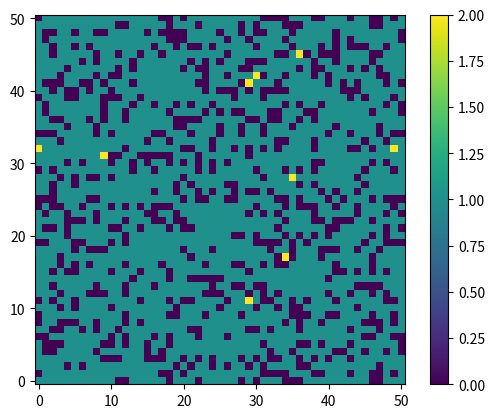
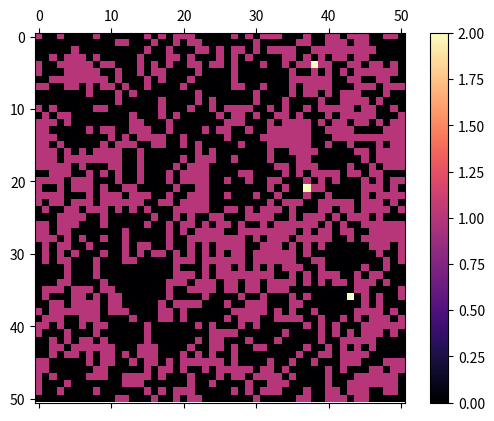

Generate these figures, in order, with matplotlib:
import numpy as np
import matplotlib.pyplot as plt 
import matplotlib.animation as animation




# 0 - Empty
# 1 - tree
# 2 - burning

def spread(a,i,j,h,w):
    if(a[i][j]==0):
        return 0
    if(a[i][j]==1):
        cnt=0
        temp = np.random.uniform(0,1)
        if(temp<prob_immune):
            return 1
        temp = np.random.uniform(0,1)
        if(temp<prob_lightning):
            return 2
            
        if(i-1 >= 0 and a[i-1][j]==2 ):
            cnt+=1 
        if(i+1 < h and a[i+1][j]==2 ):
            cnt+=1 
        if(j-1 >= 0 and a[i][j-1]==2):
            cnt+=1 
        if(j+1 < w and a[i][j+1]):
            cnt+=1
        if(cnt>=2):
            return 2
        if(cnt<2):
            return 1

    if(a[i][j]==2):
        return 0
        
def update(data):
    mat.set_data(data)
    return mat 

def data_gen(a):
    cnt = 0
    eq = False
    h = len(a)
    w = len(a[0])
    # print("haha")
    while cnt<100:
        print(cnt)
        
        b = np.zeros_like(a)
        b = np.copy(a)

        
        # operations on b
        for i in range(1,h-1):
            for j in range(1,w-1):
                b[i][j] = spread(a,i,j,h,w)
        
        cnt +=1
        for i in range(h):
            b[i][0] = b[i][h-2]
            b[i][h-1] = b[i][1]
        for i in range(w):
            b[0][i] = b[w-2][i]
            b[w-1][i] = b[1][i]

        a = np.copy(b)
        yield a

#S = [8,10,12,14,16,18,20,22,24,26,28,30]
# 0 - Empty
# 1 - tree
# 2 - burning
S = [50]
eq_array =[]
prob_tree = 0.75
prob_burning = 0.005
prob_immune = 0.25
prob_lightning = 0.001
boundary = 1
for ii in S:
    a = np.zeros((ii+boundary)*(ii+boundary))
    a = a.reshape(ii+boundary, ii+boundary)
    h= len(a)
    w= len(a[0])
    size = ii+boundary
    for i in range(1,size-1):
        for j in range(1,size-1):    
            temp = np.random.uniform(0,1)
            if(temp<prob_tree):
                temp2 = np.random.uniform(0,1)
                if(temp2<prob_burning):
                    a[i][j] = 2
                else:
                    a[i][j] = 1
    for i in range(h):
            a[i][0] = a[i][h-2]
            a[i][h-1] = a[i][1]
    for i in range(w):
        a[0][i] = a[w-2][i]
        a[w-1][i] = a[1][i]
    # initialization done
    
    c=plt.imshow(a,cmap="viridis",interpolation ='nearest', origin ='lower')
    plt.colorbar(c)
    plt.show() 
    fig, ax = plt.subplots()
    mat = ax.matshow(a, cmap = 'magma')
    plt.colorbar(mat)
    ani = animation.FuncAnimation(fig, update, data_gen(a), interval=1000/1000,save_count=100)
    writergif = animation.PillowWriter(fps=10)
    ani.save(r'basic.gif',writer=writergif)
    plt.show()
